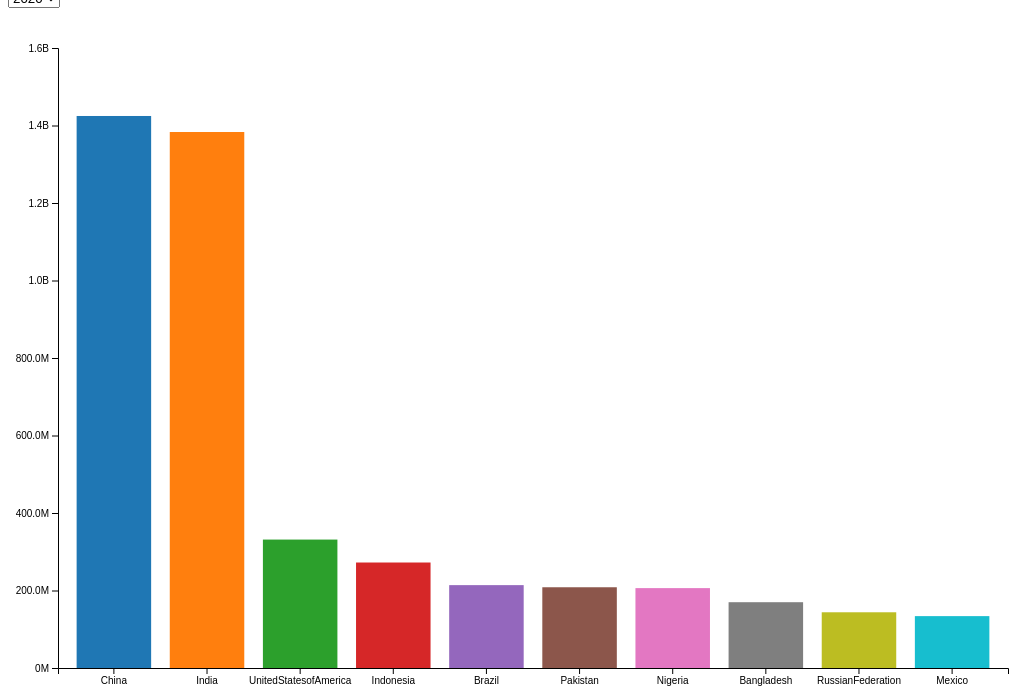
D3 v6 page, settled after 480 driven frames (8 s of simulated time); the page loaded 1 data file(s).


// ── index.js
// RUNNING TIME
var startTime = performance.now()

// NEEDED VARIABLES
var height = 720;
var width = 1080;
var margin = {top:40, right:80, bottom:60, left:50};



// SELECTING HTML elements
var yearsDropdown = d3.select('#yearsDropdown');
var svg = d3.select("#dataVisualisation");

svg
  .attr('height', height)
  .attr('width', width)

var tooltip = d3.select("#charting")
  .append("div")
  .style("opacity", 0)
  .attr("class", "tooltip")
  .style("background-color", "white")
  .style("border", "solid")
  .style("border-width", "1px")
  .style("border-radius", "5px")
  .style("padding", "10px")
  .style("position", "absolute")
  ;

// PLOTTING & VISUALIZATION
function render(data){

// Required functions

  // Function to make large integers more readible
  var lineValueFormat = function(population){
    var population = population;

    if (population == 0) {
      return "0M"
    } else if (population >= 10000 && population < 100000 || population >= 10000000 && population < 100000000) {
      var format = d3.format(".3s")
      return format(population)
    } else if (population >= 100000 && population < 1000000 || population >= 100000000 && population < 1000000000) {
      var format = d3.format(".4s")
      return format(population)
    } else if (population >= 1000000000) {
      var format = d3.format(".2s")
      return format(population).replace("G", "B")
    }
    else{
      var format = d3.format(".2s")
      return format(population)
    }
  }

  // Function Scales
    // X Scale
  var xScale = d3.scaleBand()
    .range([margin.left, width - margin.right])
    .padding(0.2)
    ;
    // Y Axis
  var yScale = d3.scaleLinear()
    .range([height - margin.bottom, margin.top ])
    ;
  var colorScale = d3.schemeCategory10
  // Function Axis
    // X Axis
  var xAxis = d3.axisBottom()
    .scale(xScale)
    ;
    // Y Axis
  var yAxis = d3.axisLeft()
    .scale(yScale)
    ;

// Filling dropdown to select population by year
  // Array op year options
  var yearsMap = [...new Set(d3.map(data, (item) => item.year))];

  // Add options to dropdown element
  yearsDropdown
    .selectAll('option')
    .data(yearsMap)
    .join("option")
    .text((item) => item)
    .attr('value', (item) => item)
    .attr('class', (item) => "year"+item)
    ;

// Create containers for visualisations
  // Bar Container
  svg
    .append('g')
    .attr('id', 'dataVizContainer')
    ;

  var dataVizContainer = d3.select('#dataVizContainer');

  // Axis Container
  svg
    .append('g')
    .attr('id', "axisContainer")
    ;

    var axisContainer = d3.select('#axisContainer');

// Visualization of data
  // X & Y Axis
  axisContainer
    .append('g')
    .attr('class', 'axis')
    .attr('id', 'xAxis')
    .attr('transform', 'translate('+ 0 + ','+ (height - margin.bottom) + ')')
    .call(xAxis)
    ;

  var xAxisChart = d3.select('#xAxis')

  axisContainer
    .append('g')
    .attr('class', 'axis')
    .attr('id', 'yAxis')
    .attr('transform', 'translate('+ margin.left + ','+ 0 + ')')
    .call(yAxis)
    ;

  var yAxisChart = d3.select('#yAxis')

  // Bars
  dataVizContainer
    .append('g')
    .attr('id', 'bars')
    ;
  
  var bars = d3.select('#bars')

  bars
    .selectAll('rect')
    .data(data.slice(0,10))
    .join('rect')
    .classed('bar',true)
    .attr('x', (d) => xScale(d.region))
    .attr('y', (d) => yScale(0))
    .attr('width', xScale.bandwidth())
    .attr('height', (d) => 0)
    .attr("fill", (d,i) => colorScale[i])
    .on('mouseenter', onMouseEnter)
    .on("mouseout", onMouseOut)
    .on("mousemove", onMouseMove)
// nteraction with Data

  // Interaction selecting year
  function updateYear(selectedYear){
    // Filter & Transform Data to requirements
    var updateData = d3.filter(data, (item) => item.year == selectedYear);
    updateData.sort((a,b) => b.population - a.population);
    var dataSlice = updateData.slice(0,10)

    // Axis
    xScale
      .domain(d3.map(dataSlice, (item) => item.region))
      ;


    yScale
      .domain([0,d3.max(dataSlice, (item) => item.population)])
      .nice()
      ;

    yAxis
      .scale(yScale)
      .tickFormat(lineValueFormat)
      ;

    bars
      .selectAll('rect')
      .data(dataSlice)
      .join('rect')
      .classed('bar',true)
      .attr('x', (d) => xScale(d.region))
      .attr('width', xScale.bandwidth())
      .transition()
      .duration(1000)
      .attr('height', (d) => (height - margin.bottom) - yScale(d.population))
      .attr('y', (d) => yScale(d.population))
      .attr("fill", (d,i) => colorScale[i])
      .attr('class', (d) => d.region)
      ;

    yAxisChart
      .transition()
      .duration(1000)
      .call(yAxis)
      ;

    xAxisChart
      .transition()
      .duration(1000)
      .call(xAxis)
      ;

  }
    // Initiation selecting year interaction
  yearsDropdown
    .on('change', function(d){
      var selectedOption = d3.select(this).property('value');
      updateYear(selectedOption);
  })

  // interaction tooltip bars
  function onMouseEnter(d,i){
    tooltip
      .transition()
      .duration(200)
      .style('opacity', 0.9);
  }
  function onMouseOut(d,i){
      tooltip
        .transition()
        .duration(500)
        .style('opacity', 0);
  }
  function onMouseMove(d,i){
    tooltip
      .text(i.population) 
      .attr("transform", "translate("+ d.screenY + "," + d.screenX + ")")
      .style("top", (d.screenY)+"px").style("left",(d.screenX)+"px")        
  }

// ACTIVATE PRESET Data
updateYear("2020")

d3.select(".year2020")
  .attr('selected', 'selected')
}


//DATA LOADING
d3.csv("PerCountryPopulation19502050.csv").then(function(data){

//DATA PREPARATION
// Most Data preparations have already been done in Data Cleaning & Preparation.js
  data.forEach((item, i) => {
    item.countryCode = +item.countryCode;
    item.year = +item.year;
    item.population = +item.population;
  });

  // Filtering Data
  data = d3.filter(data, (item) => item.countryCode < 900 && item.countryCode > 0) // Country codes 0 and above 900 represent continents, regions, etc not countries

  // Start visualisation
  render(data)
  
})

//RUNNING TIME
var endTime = performance.now();
console.log(`Call to doSomething took ${endTime - startTime} milliseconds`);


### data: PerCountryPopulation19502050.csv
?region, countryCode, year, note, population
SouthernAsia, 5501, 1950, , 493339000
SouthernAsia, 5501, 1951, , 501304000
SouthernAsia, 5501, 1952, , 509723000
SouthernAsia, 5501, 1953, , 518599000
SouthernAsia, 5501, 1954, , 527933000
SouthernAsia, 5501, 1955, , 537729000
SouthernAsia, 5501, 1956, , 547989000
SouthernAsia, 5501, 1957, , 558716000
SouthernAsia, 5501, 1958, , 569916000
SouthernAsia, 5501, 1959, , 581590000
SouthernAsia, 5501, 1960, , 593743000
SouthernAsia, 5501, 1961, , 606375000
SouthernAsia, 5501, 1962, , 619485000
SouthernAsia, 5501, 1963, , 633072000
SouthernAsia, 5501, 1964, , 647131000
SouthernAsia, 5501, 1965, , 661657000
SouthernAsia, 5501, 1966, , 676661000
SouthernAsia, 5501, 1967, , 692145000
SouthernAsia, 5501, 1968, , 708088000
SouthernAsia, 5501, 1969, , 724462000
SouthernAsia, 5501, 1970, , 741255000
SouthernAsia, 5501, 1971, , 758455000
SouthernAsia, 5501, 1972, , 776087000
SouthernAsia, 5501, 1973, , 794215000
SouthernAsia, 5501, 1974, , 812926000
SouthernAsia, 5501, 1975, , 832284000
SouthernAsia, 5501, 1976, , 852298000
SouthernAsia, 5501, 1977, , 872953000
SouthernAsia, 5501, 1978, , 894251000
SouthernAsia, 5501, 1979, , 916186000
SouthernAsia, 5501, 1980, , 938745000
SouthernAsia, 5501, 1981, , 961915000
SouthernAsia, 5501, 1982, , 985665000
SouthernAsia, 5501, 1983, , 1009939000
SouthernAsia, 5501, 1984, , 1034664000
SouthernAsia, 5501, 1985, , 1059772000
SouthernAsia, 5501, 1986, , 1085239000
SouthernAsia, 5501, 1987, , 1111027000
SouthernAsia, 5501, 1988, , 1137039000
SouthernAsia, 5501, 1989, , 1163164000
SouthernAsia, 5501, 1990, , 1189316000
SouthernAsia, 5501, 1991, , 1215434000
SouthernAsia, 5501, 1992, , 1241514000
SouthernAsia, 5501, 1993, , 1267604000
SouthernAsia, 5501, 1994, , 1293784000
SouthernAsia, 5501, 1995, , 1320106000
SouthernAsia, 5501, 1996, , 1346561000
SouthernAsia, 5501, 1997, , 1373098000
SouthernAsia, 5501, 1998, , 1399678000
SouthernAsia, 5501, 1999, , 1426248000
SouthernAsia, 5501, 2000, , 1452758000
SouthernAsia, 5501, 2001, , 1479201000
SouthernAsia, 5501, 2002, , 1505552000
SouthernAsia, 5501, 2003, , 1531719000
SouthernAsia, 5501, 2004, , 1557592000
SouthernAsia, 5501, 2005, , 1583092000
SouthernAsia, 5501, 2006, , 1608171000
SouthernAsia, 5501, 2007, , 1632850000
SouthernAsia, 5501, 2008, , 1657205000
SouthernAsia, 5501, 2009, , 1681351000
... 27,513 more rows